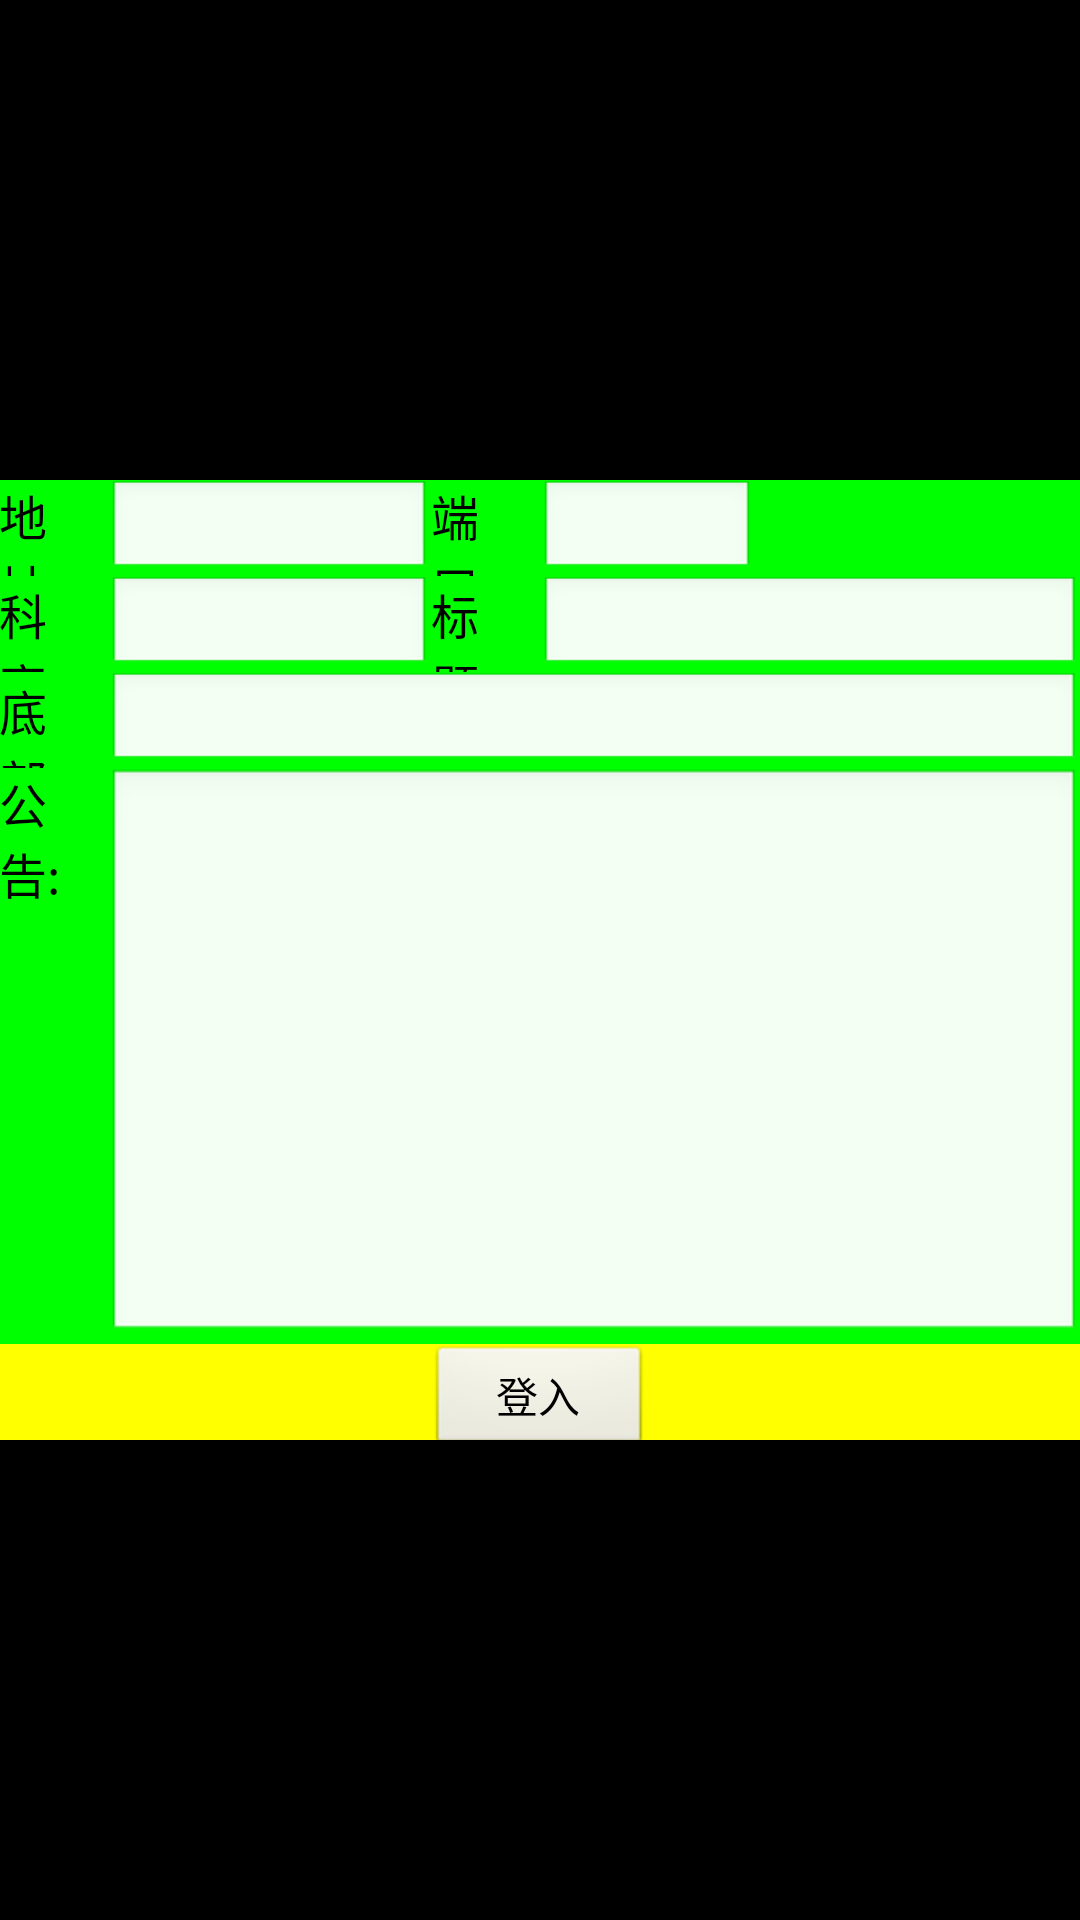

Android layout source for this screen:
<!-- AndroidManifest.xml: application theme android:Theme.NoTitleBar -->
<!-- res/layout/activity_setting.xml -->
<RelativeLayout xmlns:android="http://schemas.android.com/apk/res/android"
    xmlns:tools="http://schemas.android.com/tools"
    android:layout_width="match_parent"
    android:layout_height="match_parent"
    android:layout_marginBottom="@dimen/activity_vertical_margin"
    android:layout_marginTop="@dimen/activity_vertical_margin"
    android:layout_marginLeft="@dimen/activity_horizontal_margin"
    android:layout_marginRight="@dimen/activity_horizontal_margin"
    android:paddingBottom="@dimen/activity_vertical_margin"
    android:paddingLeft="@dimen/activity_horizontal_margin"
    android:paddingRight="@dimen/activity_horizontal_margin"
    android:paddingTop="@dimen/activity_vertical_margin"
    tools:context="com.clinic.clinicqueue.Activity.SettingActivity" >

    <LinearLayout
        android:layout_width="480dip"
        android:layout_height="320dip"
        android:layout_centerHorizontal="true"
        android:layout_centerVertical="true"
        android:background="#ff0000"
        android:orientation="vertical" >

      <LinearLayout
            android:layout_width="match_parent"
            android:layout_height="0dip"
            android:layout_weight="1"
            android:background="#00ff00"
            android:orientation="horizontal" >

	        <TextView
	            android:layout_width="0dip"
	            android:layout_height="match_parent"
	            android:layout_weight="1"
	            android:text="地址:"
	            android:textColor="#000000"
	            android:textSize="16sp" />

	        <EditText
	            android:id="@+id/addrEditText"
	            android:layout_width="0dip"
	            android:layout_height="match_parent"
	            android:layout_weight="3"
	            android:inputType="text"
	            android:textSize="12sp" />

	        <TextView
	            android:layout_width="0dip"
	            android:layout_height="match_parent"
	            android:layout_weight="1"
	            android:text="端口:"
	            android:textColor="#000000"
	            android:textSize="16sp" />

	        <EditText
	            android:id="@+id/portEditText"
	            android:layout_width="0dip"
	            android:layout_height="match_parent"
	            android:layout_weight="2"
	            android:inputType="numberSigned"
	            android:textSize="12sp" />

	        <LinearLayout
	            android:orientation="horizontal"
	            android:layout_width="0dip"
	            android:layout_height="match_parent"
	            android:layout_weight="3"/>
	        
        </LinearLayout>

        <LinearLayout
            android:layout_width="match_parent"
            android:layout_height="0dip"
            android:layout_weight="1"
            android:background="#00ff00"
            android:orientation="horizontal" >

	        <TextView
	            android:layout_width="0dip"
	            android:layout_height="wrap_content"
	            android:layout_weight="1"
	            android:text="科室:"
	            android:textColor="#000000"
	            android:textSize="16sp" />

	        <EditText
	            android:id="@+id/userEditText"
	            android:layout_width="0dip"
	            android:layout_height="match_parent"
	            android:layout_weight="3"
	            android:inputType="text"
	            android:textSize="12sp" />

	        <TextView
	            android:layout_width="0dip"
	            android:layout_height="wrap_content"
	            android:layout_weight="1"
	            android:text="标题:"
	            android:textColor="#000000"
	            android:textSize="16sp" />

	        <EditText
	            android:id="@+id/titleEditText"
	            android:layout_width="0dip"
	            android:layout_height="match_parent"
	            android:layout_weight="5"
	            android:inputType="text"
	            android:textSize="12sp" />

        </LinearLayout>

        <LinearLayout
            android:layout_width="match_parent"
            android:layout_height="0dip"
            android:layout_weight="1"
            android:background="#00ff00"
            android:orientation="horizontal" >

	        <TextView
	            android:layout_width="0dip"
	            android:layout_height="wrap_content"
	            android:layout_weight="1"
	            android:text="底部:"
	            android:textColor="#000000"
	            android:textSize="16sp" />

	        <EditText
	            android:id="@+id/bottomEditText"
	            android:layout_width="0dip"
	            android:layout_height="match_parent"
	            android:layout_weight="9"
	            android:inputType="text"
	            android:textSize="12sp" />

        </LinearLayout>

		<LinearLayout
		    android:layout_width="match_parent"
		    android:layout_height="0dip"
		    android:layout_weight="6"
		    android:background="#00ff00"
		    android:orientation="horizontal" >

	        <TextView
	            android:layout_width="0dip"
	            android:layout_height="match_parent"
	            android:layout_weight="1"
	            android:text="公告:"
	            android:textColor="#000000"
	            android:textSize="16sp" />

	        <EditText
	            android:id="@+id/notifyEditText"
	            android:layout_width="0dip"
	            android:layout_height="match_parent"
	            android:layout_weight="9"
	            android:gravity="top|left"
	            android:inputType="textMultiLine"
	            android:textSize="12sp" />

		</LinearLayout>

		<LinearLayout
		    android:layout_width="match_parent"
		    android:layout_height="0dip"
		    android:layout_weight="1"
		    android:background="#ffff00"
		    android:orientation="vertical" >

		    <Button
            android:id="@+id/okbtn"
            android:layout_width="75dip"
            android:layout_height="38dip"
            android:layout_gravity="center_horizontal"
            android:textSize="14sp"
            android:text="登入" />
		    
		</LinearLayout>
        

    </LinearLayout>

</RelativeLayout>
<!-- resources referenced by this layout -->
<resources>

</resources>
